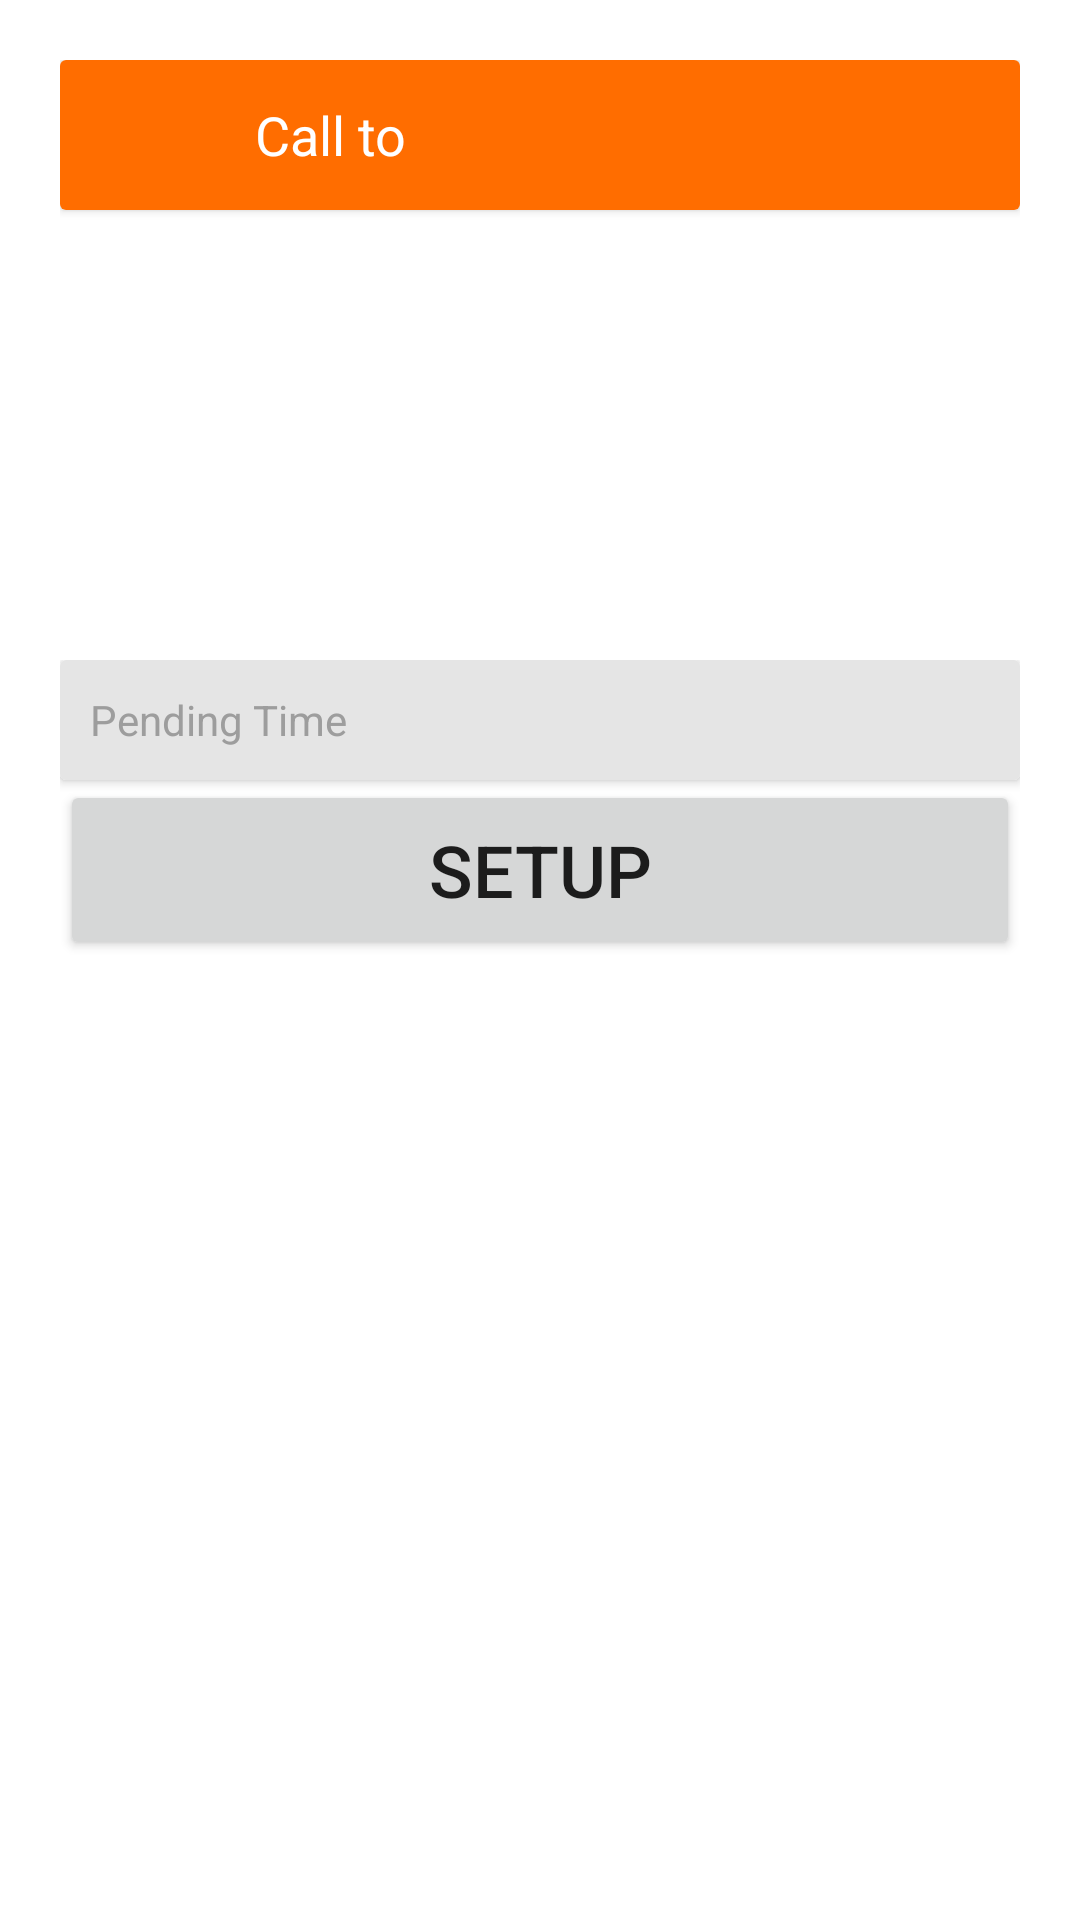

Write the Android layout XML for this screen, with the resource values it uses.
<!-- AndroidManifest.xml: application theme Theme.PRM391x_Project_3_FX10105 -->
<!-- res/layout/fragment_call.xml -->
<?xml version="1.0" encoding="utf-8"?>
<LinearLayout xmlns:android="http://schemas.android.com/apk/res/android"
        xmlns:tools="http://schemas.android.com/tools"
        android:layout_width="match_parent"
        android:layout_height="match_parent"
        android:orientation="vertical"
        tools:context=".FragmentCall"
        android:id="@+id/fragment_view"
        android:padding="20dp">

    <androidx.cardview.widget.CardView
            android:layout_width="match_parent"
            android:layout_height="50dp"
            android:layout_marginBottom="150dp">
        <LinearLayout
                android:layout_width="match_parent"
                android:layout_height="match_parent">

            <ImageView
                    android:layout_width="50dp"
                    android:layout_height="50dp"
                    android:padding="5dp"
                    android:src="@drawable/ic_phone"
                    android:background="@color/dark_orange"/>

            <EditText
                    android:id="@+id/et_phone_number"
                    android:layout_width="match_parent"
                    android:layout_height="50dp"
                    android:background="@color/dark_orange"
                    android:textColor="@color/white"
                    android:hint="@string/call_to"
                    android:textColorHint="@color/white"
                    android:paddingLeft="15dp"
                    android:inputType="phone"/>
        </LinearLayout>

    </androidx.cardview.widget.CardView>

    <include layout="@layout/pending_bar"/>

</LinearLayout>
<!-- res/layout/pending_bar.xml (included above) -->
<?xml version="1.0" encoding="utf-8"?>
<LinearLayout xmlns:android="http://schemas.android.com/apk/res/android"
        android:orientation="vertical"
        android:layout_width="match_parent"
        android:layout_height="match_parent">

    <androidx.cardview.widget.CardView
            android:layout_width="match_parent"
            android:layout_height="wrap_content">
        <TextView
                android:id="@+id/tv_time_picker"
                android:layout_width="match_parent"
                android:layout_height="40dp"
                android:text="@string/pending_time"
                android:textColor="@color/gray"
                android:background="@color/light_gray"
                android:gravity="center_vertical"
                android:paddingStart="10dp"
                />
    </androidx.cardview.widget.CardView>

    <Button
            android:id="@+id/btn_submit"
            android:layout_width="match_parent"
            android:layout_height="60dp"
            android:text="@string/submit"
            android:textSize="24sp"
            android:layout_gravity="center"/>


</LinearLayout>
<!-- resources referenced by this layout -->
<resources>
  <color name="dark_orange">#FF6D00</color>
  <color name="gray">#9D9D9D</color>
  <color name="light_gray">#E5E5E5</color>
  <color name="white">#FFFFFFFF</color>
  <string name="call_to">Call to</string>
  <string name="pending_time">Pending Time</string>
  <string name="submit">SETUP</string>
  <style name="Theme.PRM391x_Project_3_FX10105" parent="Theme.MaterialComponents.DayNight.NoActionBar">
          
          <item name="colorPrimary">@color/orange</item>
          <item name="colorPrimaryVariant">@color/dark_orange</item>
          <item name="colorOnPrimary">@color/white</item>
          
          <item name="colorSecondary">@color/dark_orange</item>
          <item name="colorSecondaryVariant">@color/dark_orange</item>
          <item name="colorOnSecondary">@color/white</item>
          
          <item name="android:statusBarColor" tools:targetApi="l">?attr/colorPrimaryVariant</item>
          
  
      </style>
  <color name="orange">#FFAB00</color>
</resources>
